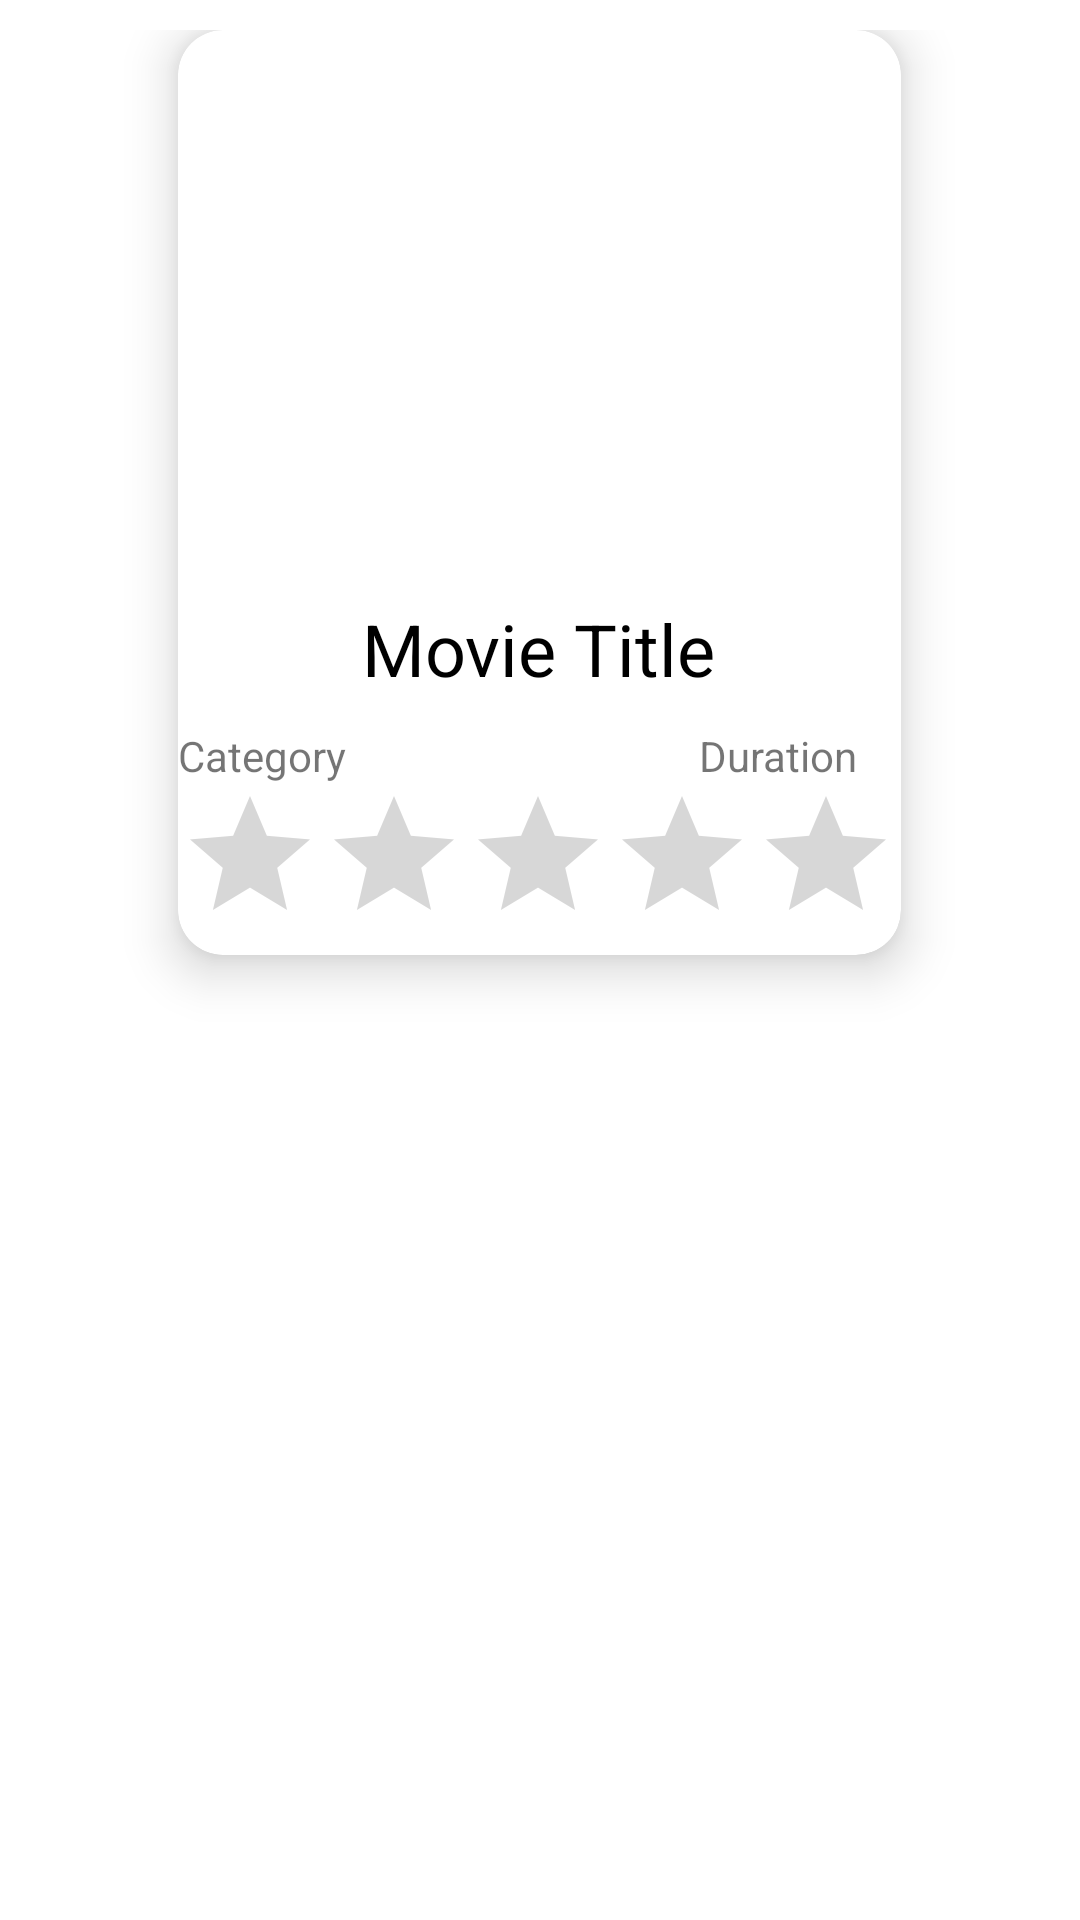

Reconstruct the res/layout file that produces this screen, plus the resources it refers to.
<!-- AndroidManifest.xml: application theme Theme.TestingKotlin -->
<!-- res/layout/movie_list_item.xml -->
<?xml version="1.0" encoding="utf-8"?>
<LinearLayout xmlns:android="http://schemas.android.com/apk/res/android"
    android:layout_width="match_parent"
    android:layout_height="wrap_content"
    xmlns:app="http://schemas.android.com/apk/res-auto"
    android:orientation="vertical"
    android:padding="10dp">

    <androidx.cardview.widget.CardView
        android:layout_gravity="center"
        android:layout_width="241dp"
        android:layout_height="wrap_content"
        android:id="@+id/card_view"
        app:cardElevation="10dp"
        app:cardCornerRadius="15dp">

    <LinearLayout
        android:layout_width="wrap_content"
        android:layout_height="wrap_content"
        android:orientation="vertical">
        <ImageView
            android:layout_width="match_parent"
            android:layout_height="180dp"
            android:scaleType="centerCrop"
            android:id="@+id/movie_img"
            android:src="@drawable/ic_launcher_background"
            />
        <LinearLayout
            android:layout_width="match_parent"
            android:layout_height="wrap_content"
            android:orientation="vertical"
            android:padding="10dp">
            <TextView
                android:layout_width="match_parent"
                android:layout_height="wrap_content"
                android:textSize="24sp"
                android:gravity="center"
                android:text="Movie Title"
                android:textColor="#000000"
                android:id="@+id/movie_title"/>

        </LinearLayout>
        <LinearLayout
            android:layout_width="match_parent"
            android:layout_height="wrap_content"
            android:orientation="horizontal"
            android:weightSum="100">
            <TextView
                android:layout_width="wrap_content"
                android:layout_height="wrap_content"
                android:layout_weight="90"
                android:textSize="14sp"
                android:text="Category"
                android:id="@+id/movie_category"
                android:gravity="start"/>
            <TextView
                android:layout_width="wrap_content"
                android:layout_height="wrap_content"
                android:layout_weight="10"
                android:textSize="14sp"
                android:text="Duration"
                android:id="@+id/movie_duration"
                android:layout_gravity="center"/>
        </LinearLayout>

        <RatingBar
            android:layout_width="match_parent"
            android:layout_height="wrap_content"
            android:numStars="5"
            android:id="@+id/rating_bar"/>
    </LinearLayout>

    </androidx.cardview.widget.CardView>
</LinearLayout>
<!-- resources referenced by this layout -->
<resources>
  <style name="Theme.TestingKotlin" parent="Theme.MaterialComponents.Light.NoActionBar">
          
          <item name="colorPrimary">@color/purple_500</item>
          <item name="colorPrimaryVariant">@color/purple_700</item>
          <item name="colorOnPrimary">@color/white</item>
          
          <item name="colorSecondary">@color/teal_200</item>
          <item name="colorSecondaryVariant">@color/teal_700</item>
          <item name="colorOnSecondary">@color/black</item>
          
          <item name="android:statusBarColor" tools:targetApi="l">?attr/colorPrimaryVariant</item>
          
      </style>
  <!-- not gathered from this repository: default colours our renderer supplied (Android Studio template values) -->
  <color name="purple_500">#FF6200EE</color>
  <color name="purple_700">#FF3700B3</color>
  <color name="teal_200">#FF03DAC5</color>
  <color name="teal_700">#FF018786</color>
  <color name="black">#FF000000</color>
  <color name="white">#FFFFFFFF</color>
</resources>
